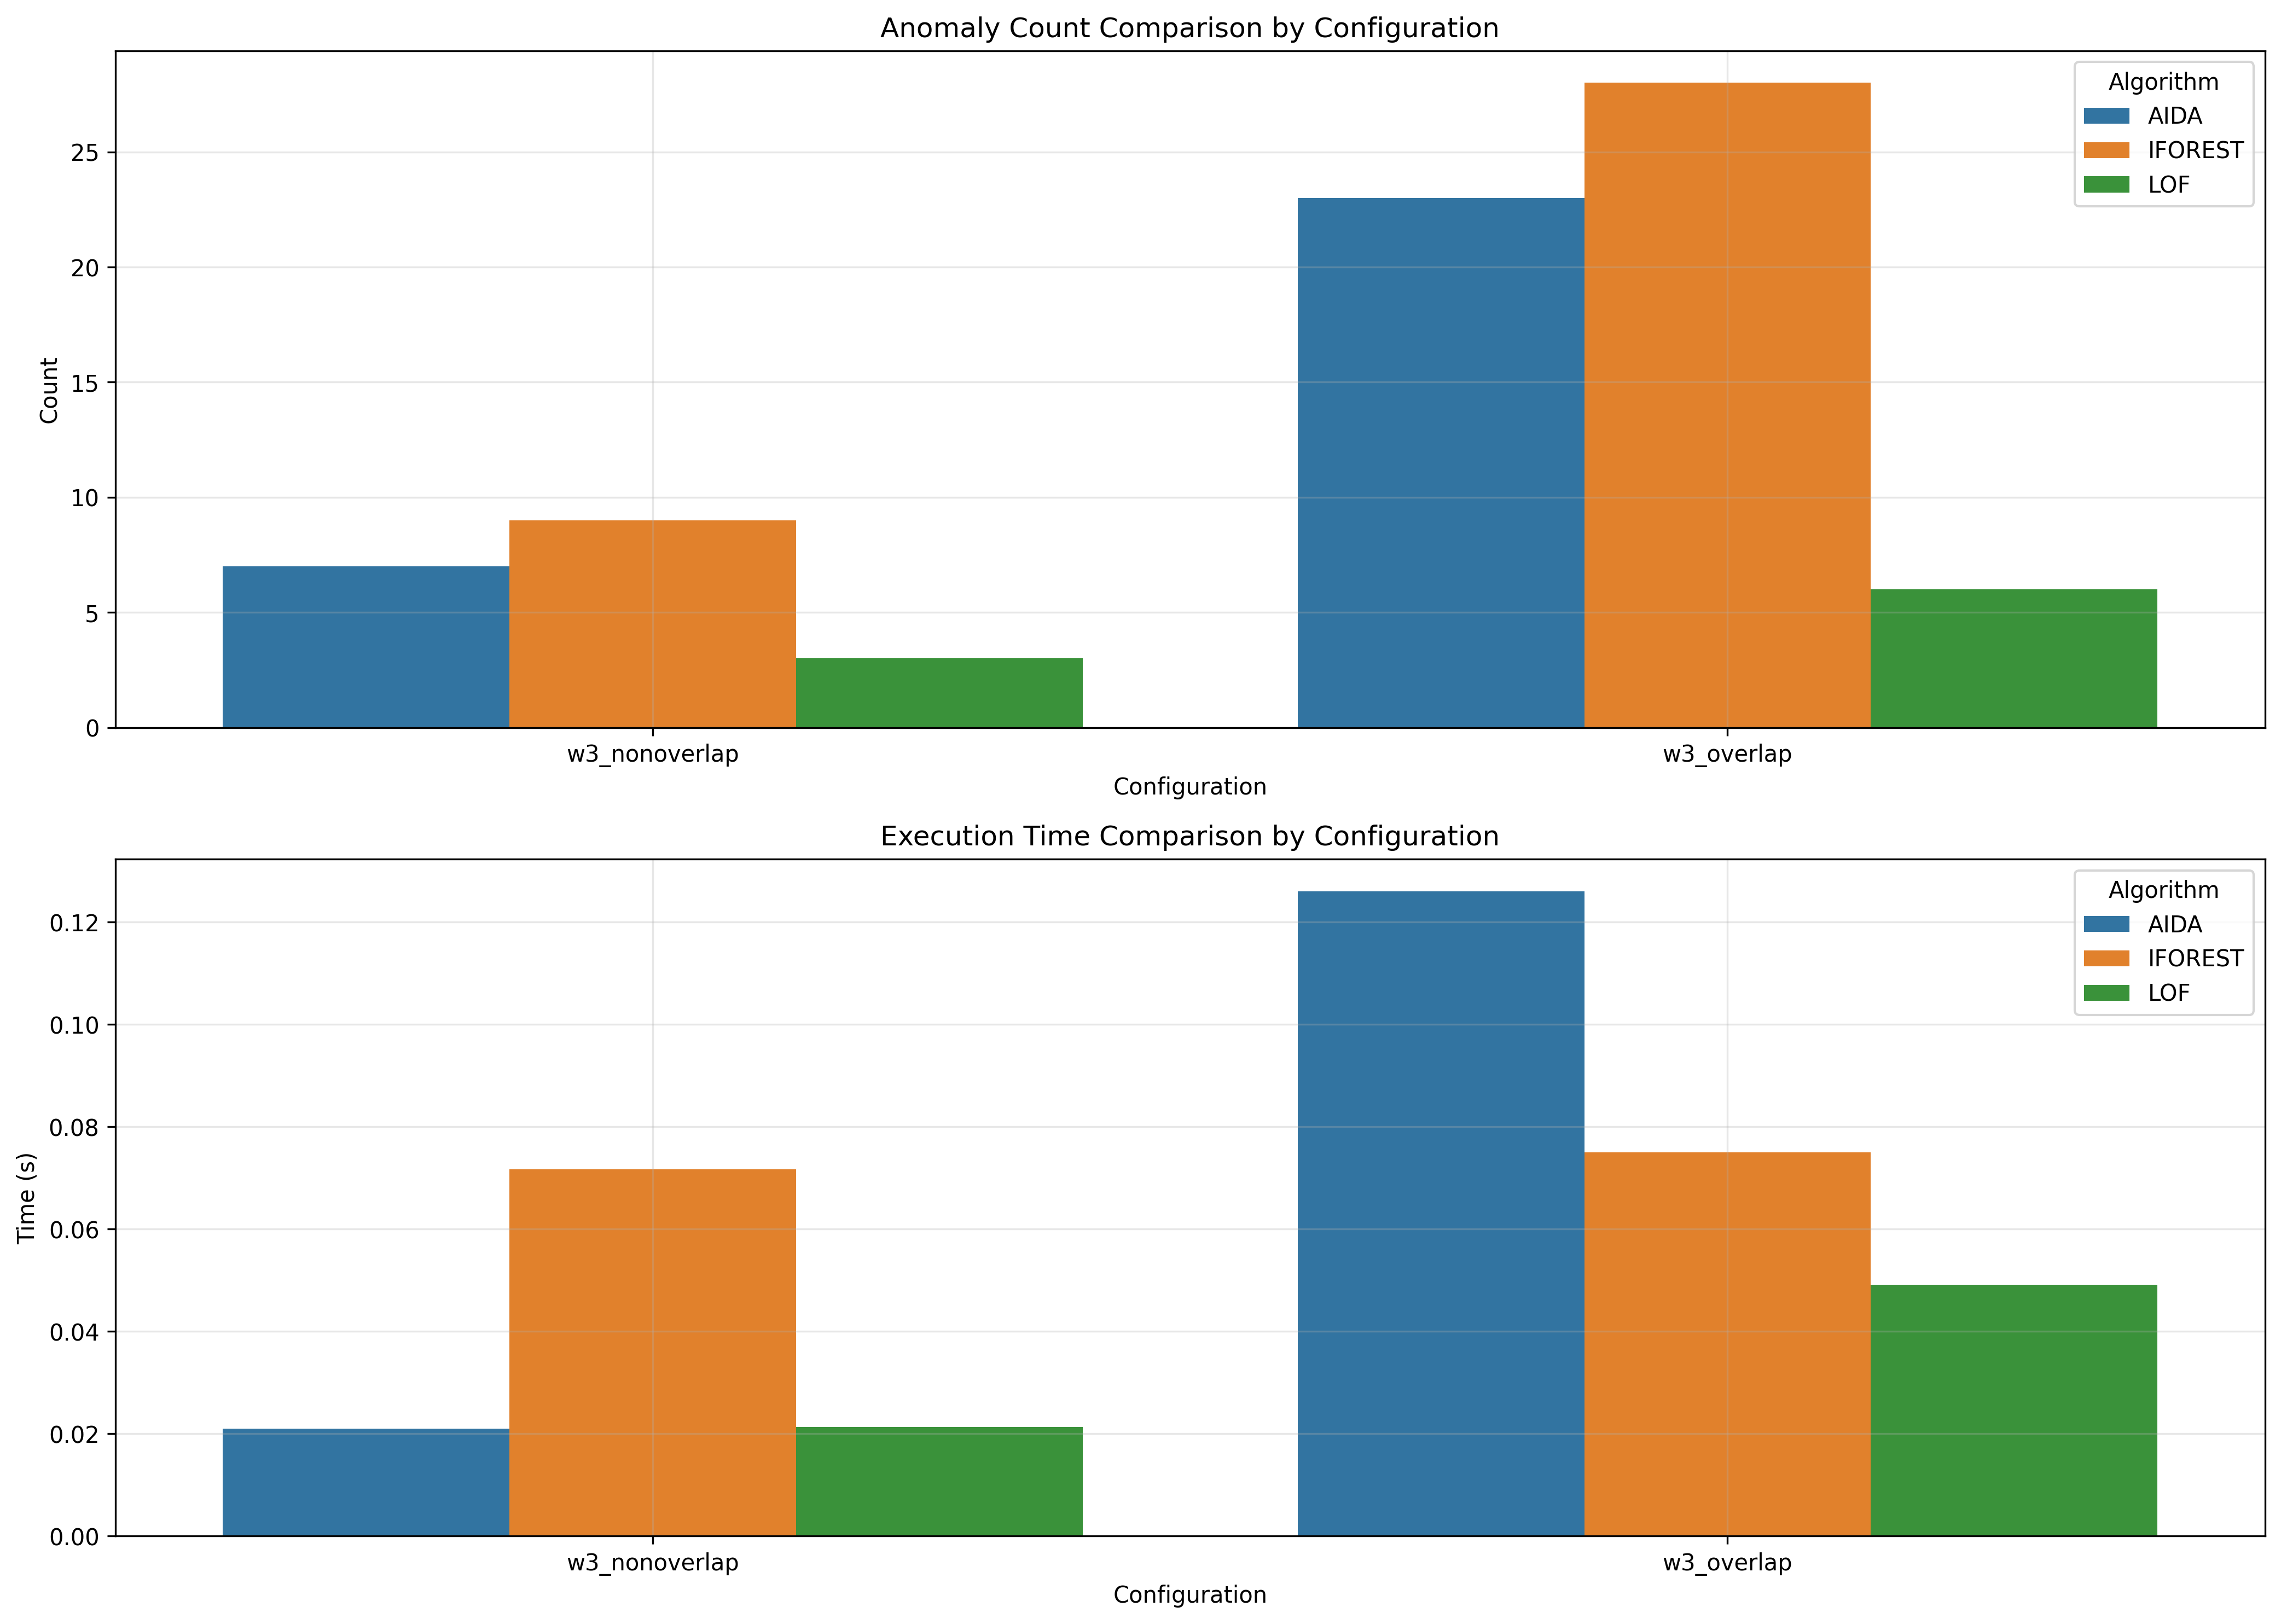

Data behind this chart, as committed beside it:
window_size, overlap_type, aida_count, iforest_count, lof_count, aida_time, iforest_time, lof_time
3, nonoverlap, 7, 9, 3, 0.021, 0.07164, 0.0213
3, overlap, 23, 28, 6, 0.126, 0.07501, 0.04913
